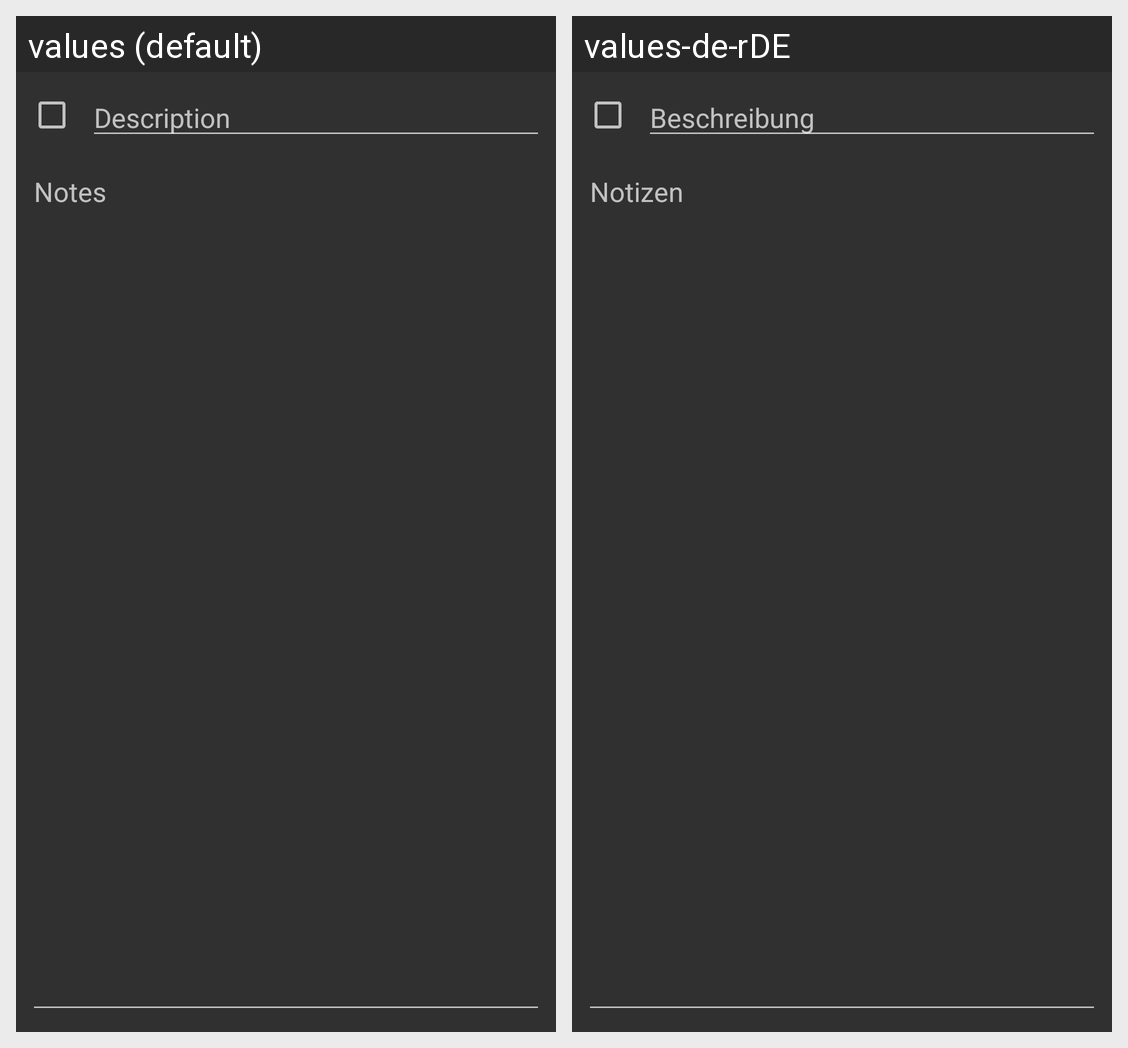

For this localized Android screen grid, give each drawn string resource with its value in every locale shown.
Android screen res/layout/todo_edit.xml rendered under 2 locales, left to right: values (default), values-de-rDE. Device: Nexus 5 (rendered at 1080×1920; each locale shown at half size, 540×960, under a caption strip naming it); theme Theme.ToDo.
Strings drawn on this screen, with the default value and each locale's value (text and hints the layout hard-codes, and strings that could not be matched under every locale, appear in the picture but are not listed):

desc
  values: Description
  values-de-rDE: Beschreibung

notes
  values: Notes
  values-de-rDE: Notizen
